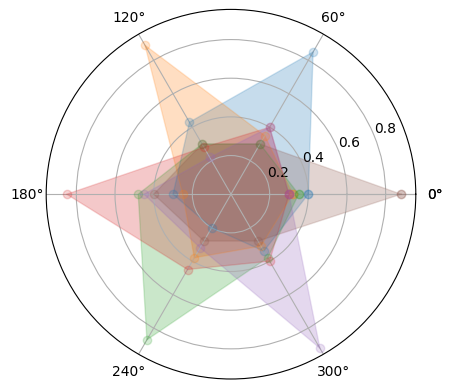

Here is the Python script that generated this plot: (Note: this script raises an exception after producing the figure.)
#HollandRadarDraw.py
import numpy
import matplotlib
import matplotlib.pyplot
matplotlib.rcParams['font.family'] = 'SimHei'
radar_labels = numpy.array(['研究型(I)','艺术型(A)','社会型(S)','企业型(E)','常规型(C)','现实型(R)'])
#数据值
data = numpy.array([[0.40, 0.32, 0.35, 0.30, 0.30, 0.88],
                                 [0.85, 0.35, 0.30, 0.40, 0.40, 0.30],
                                 [0.43, 0.89, 0.30, 0.28, 0.22, 0.30],
                                 [0.30, 0.25, 0.48, 0.85, 0.45, 0.40],
                                 [0.20, 0.38, 0.87, 0.45, 0.32, 0.28],
                                 [0.34, 0.31, 0.38, 0.40, 0.92, 0.28]])
data_labels = ('艺术家','实验员','工程师','推销员','社会工作者','记事员')
angles = numpy.linspace(0, 2*numpy.pi, 6, endpoint = False)
data =numpy.concatenate((data, [data[0]]))
angles = numpy.concatenate((angles, [angles[0]]))
fig = matplotlib.pyplot.figure(facecolor = "white")
matplotlib.pyplot.subplot(111, polar = True)
matplotlib.pyplot.plot(angles, data, 'o-', linewidth = 1, alpha = 0.2)
matplotlib.pyplot.fill(angles, data, alpha =
                       0.25)
matplotlib.pyplot.thetagrids(angles*180/numpy.pi, radar_labels)
matplotlib.pyplot.figtext(0.52, 0.95, '霍兰德人格分析', ha = 'center' , size = 20)
legend = matplotlib.pyplot.legend(data_labels, loc = (0.94, 0.80), labelspacing = 0.1)
matplotlib.pyplot.grid(True)
matplotlib.pyplot.savefig('holland_radder.jpg')
matplotlib.pyplot.show()
